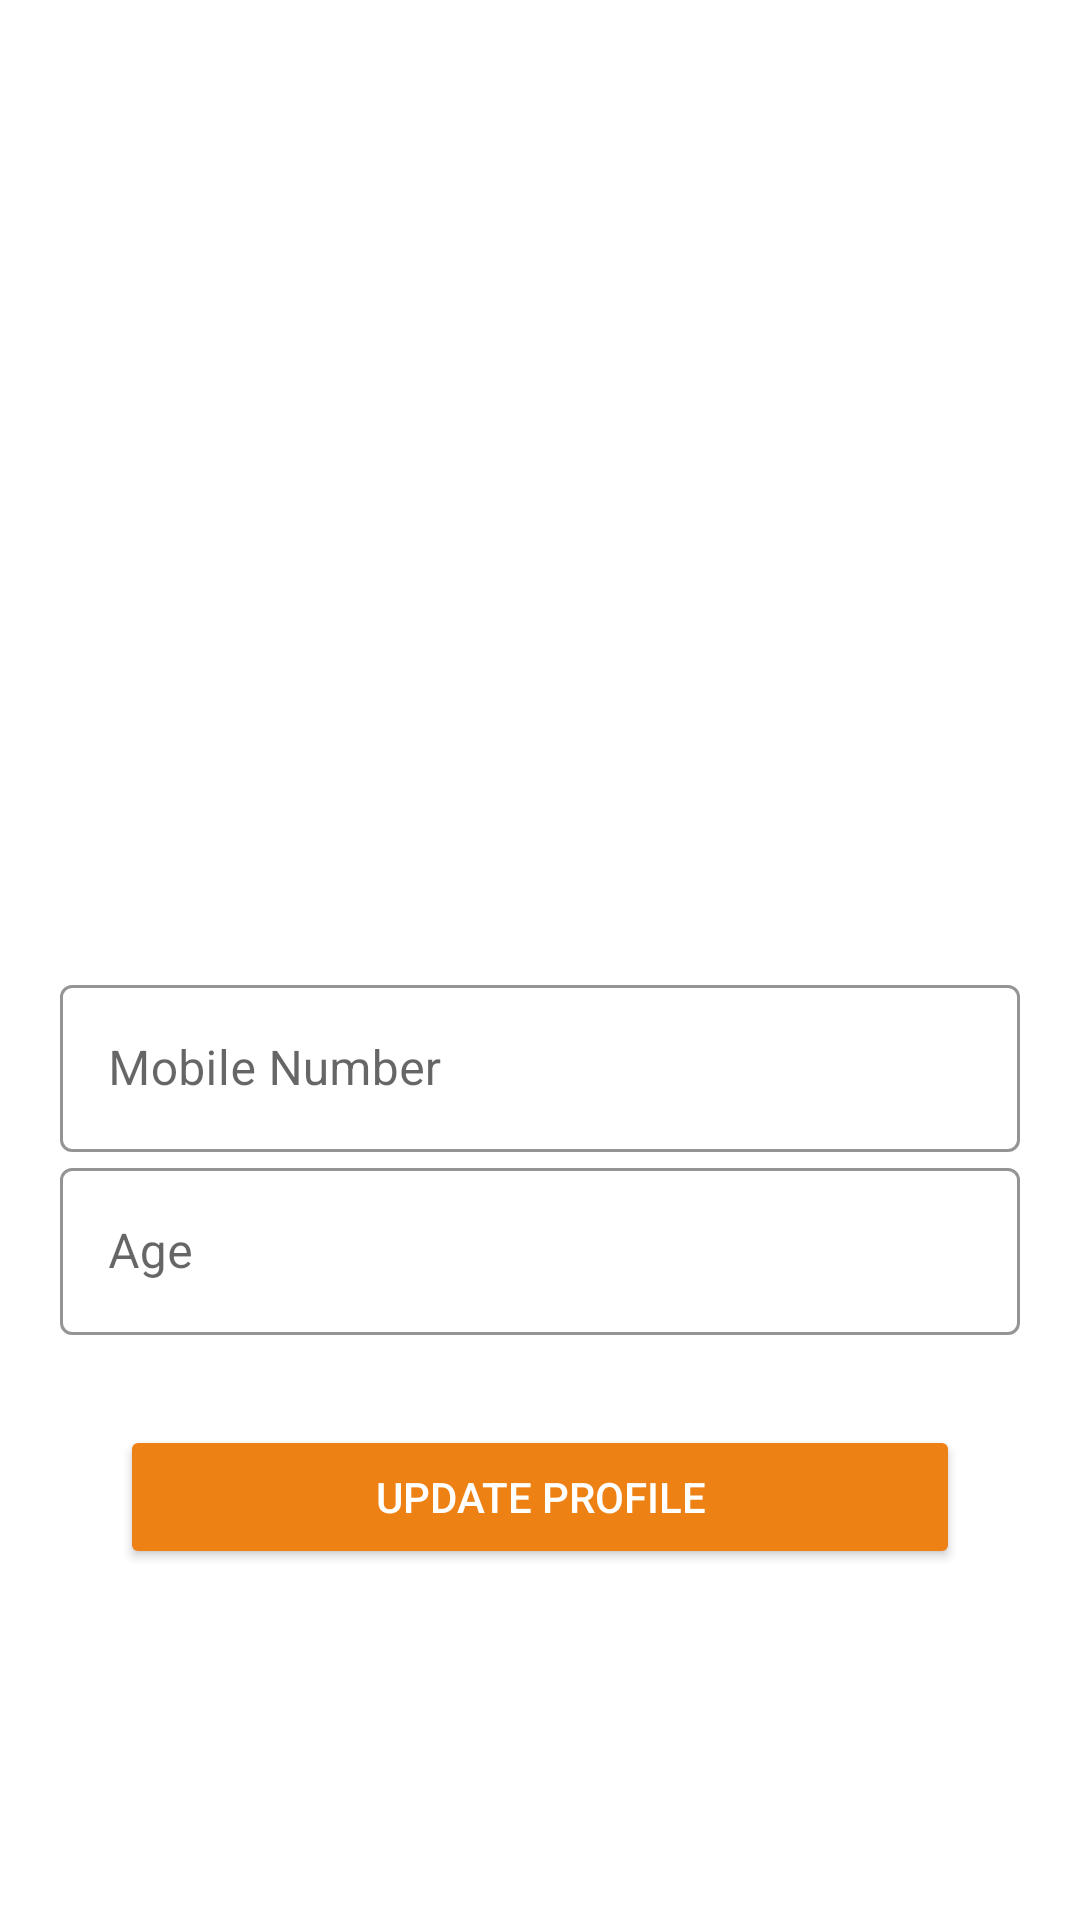

Reconstruct the res/layout file that produces this screen, plus the resources it refers to.
<!-- AndroidManifest.xml: application theme Theme.Covar -->
<!-- res/layout/fragment_profile.xml -->
<?xml version="1.0" encoding="utf-8"?>
<androidx.constraintlayout.widget.ConstraintLayout xmlns:android="http://schemas.android.com/apk/res/android"
    xmlns:app="http://schemas.android.com/apk/res-auto"
    xmlns:tools="http://schemas.android.com/tools"
    android:layout_width="400dp"
    android:layout_height="600dp"
    android:layout_gravity="center"
    tools:context=".ui.profile.ProfileFragment">

    <ImageView
        android:id="@+id/logoImage"
        android:layout_width="100dp"
        android:layout_height="100dp"
        android:layout_marginTop="16dp"
        android:src="@drawable/vaccine_splash_logo"
        android:transitionName="logo_image"
        app:layout_constraintEnd_toEndOf="parent"
        app:layout_constraintStart_toStartOf="parent"
        app:layout_constraintTop_toTopOf="parent" />


    <LinearLayout
        android:layout_width="match_parent"
        android:layout_height="wrap_content"
        android:layout_marginStart="20dp"
        android:layout_marginTop="100dp"
        android:layout_marginEnd="20dp"
        android:orientation="vertical"
        app:layout_constraintBottom_toBottomOf="parent"
        app:layout_constraintEnd_toEndOf="parent"
        app:layout_constraintStart_toStartOf="parent"
        app:layout_constraintTop_toBottomOf="@+id/logoImage">


        <com.google.android.material.textfield.TextInputLayout
            android:id="@+id/mobileNumberLayout"
            style="@style/Widget.MaterialComponents.TextInputLayout.OutlinedBox"
            android:layout_width="match_parent"
            android:layout_height="wrap_content"
            android:hint="Mobile Number"
            app:boxStrokeColor="@color/app_blue"
            app:hintTextColor="@color/app_blue">

            <com.google.android.material.textfield.TextInputEditText
                android:id="@+id/mobileNumber"
                android:layout_width="match_parent"
                android:layout_height="wrap_content"
                android:inputType="phone"
                android:textColor="@color/app_orange"
                android:transitionName="username_transition">

            </com.google.android.material.textfield.TextInputEditText>
        </com.google.android.material.textfield.TextInputLayout>


        <com.google.android.material.textfield.TextInputLayout
            android:id="@+id/ageLayout"
            style="@style/Widget.MaterialComponents.TextInputLayout.OutlinedBox"
            android:layout_width="match_parent"
            android:layout_height="wrap_content"
            android:hint="Age"
            app:boxStrokeColor="@color/app_blue"
            app:hintTextColor="@color/app_blue">

            <com.google.android.material.textfield.TextInputEditText
                android:id="@+id/age"
                android:layout_width="match_parent"
                android:layout_height="wrap_content"
                android:inputType="number"
                android:textColor="@color/app_orange"
                android:transitionName="username_transition">

            </com.google.android.material.textfield.TextInputEditText>
        </com.google.android.material.textfield.TextInputLayout>


        <Button
            android:id="@+id/changeProfileBtn"
            android:layout_width="match_parent"
            android:layout_height="wrap_content"
            android:layout_marginStart="20dp"
            android:layout_marginTop="30dp"
            android:layout_marginEnd="20dp"
            android:layout_marginBottom="10dp"
            android:backgroundTint="@color/app_orange"
            android:text="Update Profile"
            android:textColor="@color/white"
            android:transitionName="login_signup_transition"></Button>
    </LinearLayout>
</androidx.constraintlayout.widget.ConstraintLayout>
<!-- resources referenced by this layout -->
<resources>
  <color name="app_blue">#3398cc</color>
  <color name="app_orange">#ee8114</color>
  <color name="white">#FFFFFFFF</color>
  <style name="Theme.Covar" parent="Theme.MaterialComponents.DayNight.DarkActionBar">
          
          <item name="colorPrimary">@color/purple_500</item>
          <item name="colorPrimaryVariant">@color/purple_700</item>
          <item name="colorOnPrimary">@color/white</item>
          
          <item name="colorSecondary">@color/teal_200</item>
          <item name="colorSecondaryVariant">@color/teal_700</item>
          <item name="colorOnSecondary">@color/black</item>
          
          <item name="android:statusBarColor" tools:targetApi="l">?attr/colorPrimaryVariant</item>
          
      </style>
  <color name="purple_500">#FF6200EE</color>
  <color name="purple_700">#FF3700B3</color>
  <color name="teal_200">#FF03DAC5</color>
  <color name="teal_700">#FF018786</color>
  <color name="black">#FF000000</color>
</resources>
